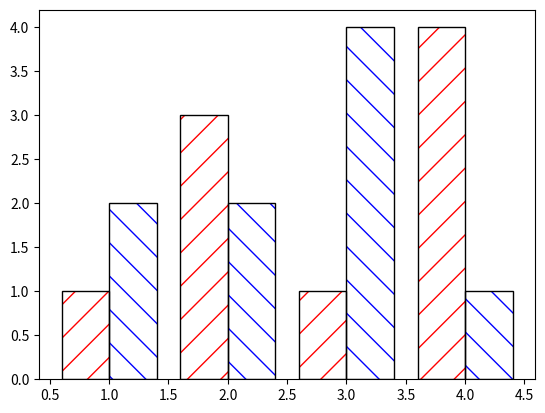

The script that saved this image:
import matplotlib.pyplot as plt
import numpy as np

x = np.arange(4) + 1
y_red = [1, 3, 1, 4]
y_blue = [2, 2, 4, 1]

# Create the figure and axis
fig, ax = plt.subplots()

# Plot the bars with transparent face color
bars_red = ax.bar(x - 0.2, y_red, width=0.4, edgecolor='black', hatch='/', facecolor=(0, 0, 0, 0))
bars_blue = ax.bar(x + 0.2, y_blue, width=0.4, edgecolor='black', hatch='\\', facecolor=(0, 0, 0, 0))

# Customize the hatch color
for bar in bars_red:
    bar._hatch_color = (1.0, 0.0, 0.0, 1.0)  # Red hatch color

for bar in bars_blue:
    bar._hatch_color = (0.0, 0.0, 1.0, 1.0)  # Blue hatch color

plt.show()
